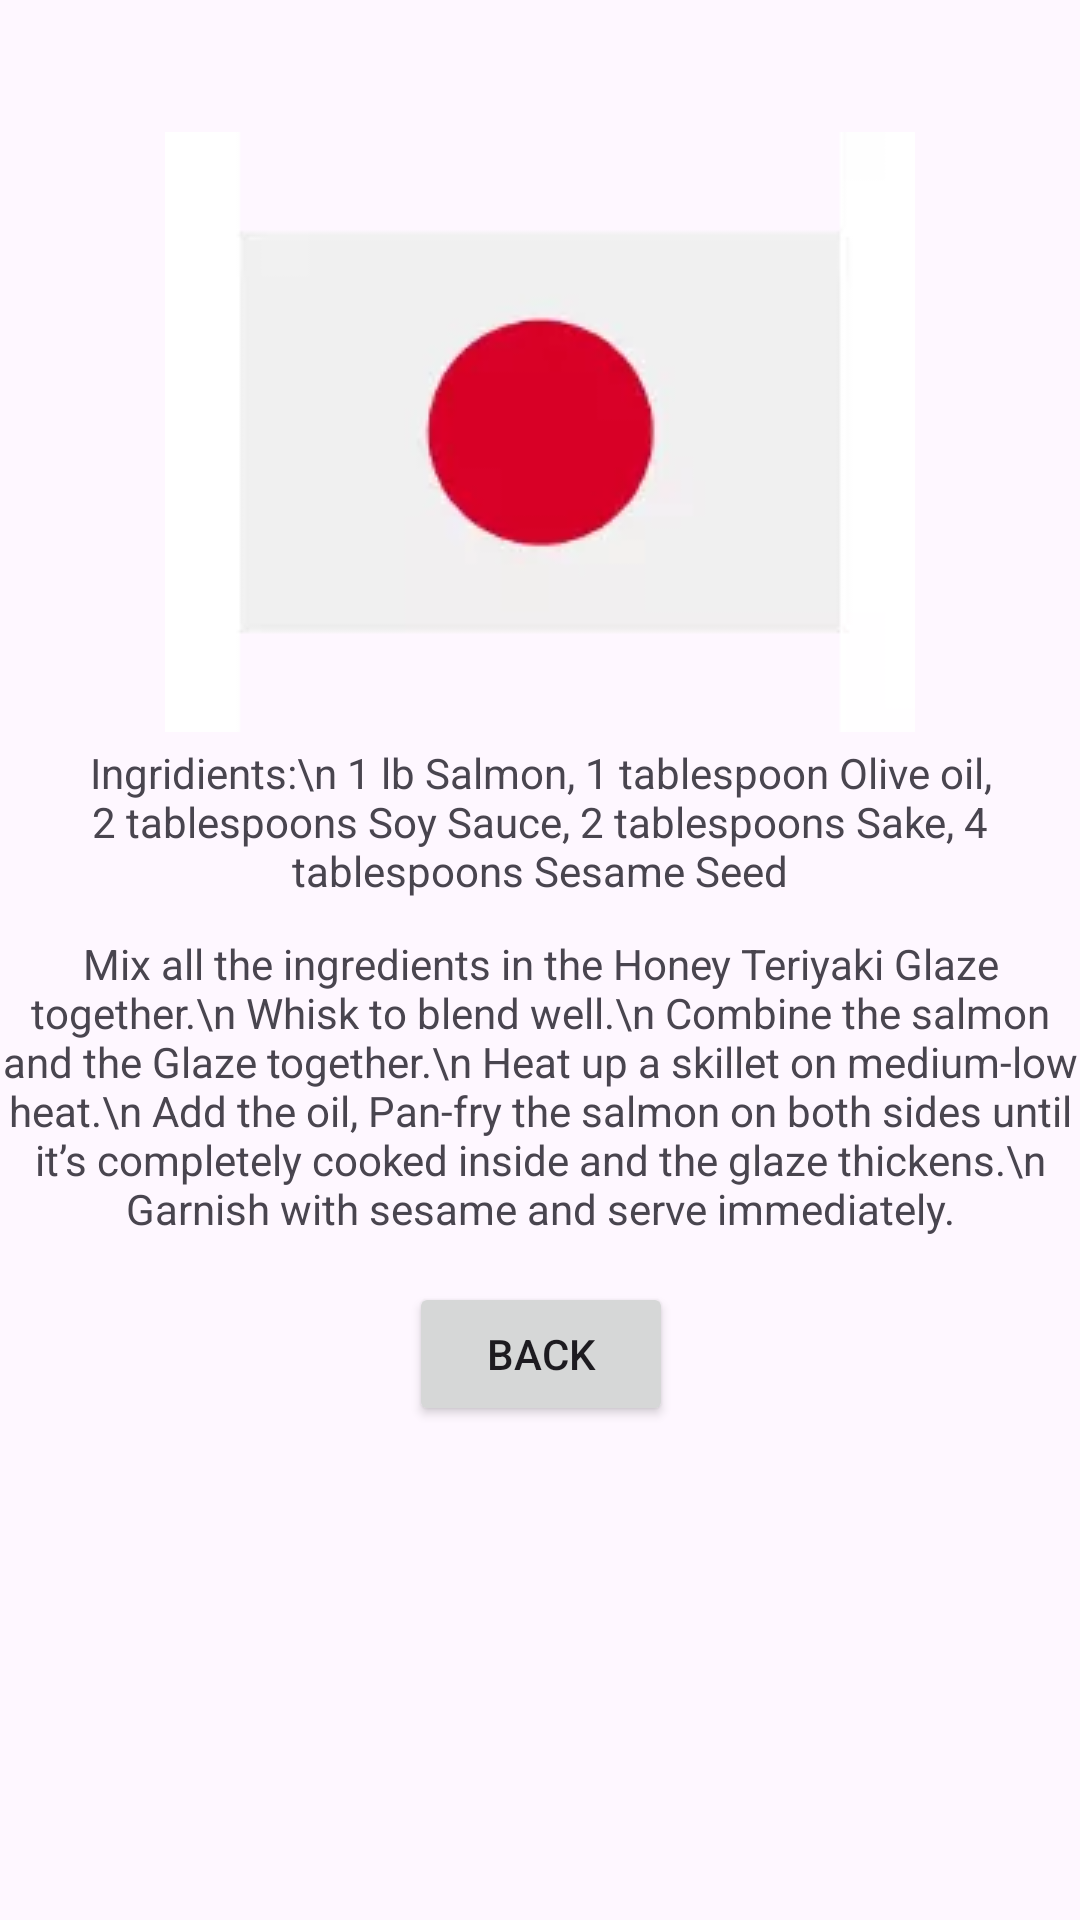

Write the Android layout XML for this screen, with the resource values it uses.
<!-- AndroidManifest.xml: application theme Theme.Test -->
<!-- res/layout/activity_recipe_japan_food_3.xml -->
<?xml version="1.0" encoding="utf-8"?>
<androidx.constraintlayout.widget.ConstraintLayout xmlns:android="http://schemas.android.com/apk/res/android"
    xmlns:app="http://schemas.android.com/apk/res-auto"
    xmlns:tools="http://schemas.android.com/tools"
    android:layout_width="match_parent"
    android:layout_height="match_parent"
    android:fitsSystemWindows="true"
    android:orientation="vertical">

    <ImageView
        android:id="@+id/imageView"
        android:layout_width="wrap_content"
        android:layout_height="wrap_content"
        android:layout_marginTop="44dp"
        app:layout_constraintEnd_toEndOf="parent"
        app:layout_constraintStart_toStartOf="parent"
        app:layout_constraintTop_toTopOf="parent"
        app:srcCompat="@drawable/japan" />

    <TextView
        android:id="@+id/textView"
        android:layout_width="wrap_content"
        android:layout_height="wrap_content"
        android:layout_marginTop="248dp"
        android:text="Ingridients:\n
1 lb Salmon, 1 tablespoon Olive oil, 2 tablespoons Soy Sauce, 2 tablespoons Sake, 4 tablespoons Sesame Seed"
        android:textAlignment="center"
        app:layout_constraintEnd_toEndOf="parent"
        app:layout_constraintStart_toStartOf="parent"
        app:layout_constraintTop_toTopOf="parent" />

    <TextView
        android:id="@+id/textView2"
        android:layout_width="wrap_content"
        android:layout_height="wrap_content"
        android:layout_marginTop="12dp"
        android:text="Mix all the ingredients in the Honey Teriyaki Glaze together.\n
Whisk to blend well.\n
Combine the salmon and the Glaze together.\n
Heat up a skillet on medium-low heat.\n
Add the oil, Pan-fry the salmon on both sides until it’s completely cooked inside and the glaze thickens.\n
Garnish with sesame and serve immediately."
        android:textAlignment="center"
        app:layout_constraintEnd_toEndOf="parent"
        app:layout_constraintStart_toStartOf="parent"
        app:layout_constraintTop_toBottomOf="@+id/textView" />

    <Button
        android:id="@+id/button"
        android:layout_width="wrap_content"
        android:layout_height="wrap_content"
        android:layout_marginTop="15dp"
        android:onClick="goBackToJapRecipes"
        android:text="Back"
        app:layout_constraintEnd_toEndOf="parent"
        app:layout_constraintHorizontal_bias="0.501"
        app:layout_constraintStart_toStartOf="parent"
        app:layout_constraintTop_toBottomOf="@+id/textView2" />
</androidx.constraintlayout.widget.ConstraintLayout>
<!-- resources referenced by this layout -->
<resources>
  <!-- drawable japan: webp bitmap (drawable, 1182 bytes) -->
  <style name="Theme.Test" parent="Base.Theme.Test" />
  <style name="Base.Theme.Test" parent="Theme.Material3.DayNight.NoActionBar">
          
          
      </style>
</resources>
